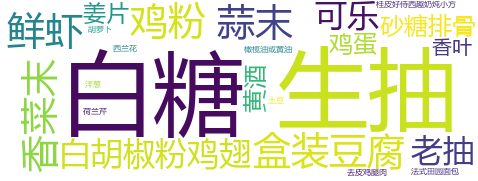

Values plotted in this chart, from the file beside it:
name, food, score, link
100天不重复、减肥保持期的每日快手便当记录【持续更新】, 🍎🍌🍇🍓🍒🥦🥑🍆🍅🥝🥬🌶🌽🥕🥬🧄🧅🥔🍠🥯🥓🍗🍖🥨🍞🌭🍕🍣🍜🥗🦪🥟, 4, http://www.xiachufang.com/recipe/1044993…
无敌好吃的香煎豆腐, 豆腐、鸡蛋、淀粉、盐、白糖、蚝油、生抽、蒜末, 7.6, http://www.xiachufang.com/recipe/1039224…
『家庭版炒合菜』, 鸡蛋、韭菜、红薯粉丝、绿豆芽or黄豆芽、生抽、老抽、蚝油、盐、糖、鸡精、小米椒、…, 7.8, http://www.xiachufang.com/recipe/1041771…
超级下饭的地三鲜, 长茄子、青椒、土豆、蚝油、生抽、盐、糖、老抽、淀粉、葱、蒜, 8.2, http://www.xiachufang.com/recipe/1039967…
肉末茄子, 茄子、肉末、青红尖椒、生抽、老抽、盐、白糖、淀粉、葱、姜、蒜、醋, 7.5, http://www.xiachufang.com/recipe/1039175…
白灼秋葵, 秋葵、大蒜、剁椒、生抽、美極鮮醬油、糖，鹽，味精, 0, http://www.xiachufang.com/recipe/1045948…
土豆的新吃法！简单美味，给肉都不换！, 土豆、蒜、小米椒、干淀粉、香辣酱、蚝油、生抽、辣椒面、孜然、芝麻, 7.6, http://www.xiachufang.com/recipe/1042897…
㊙️香菇土豆肉沫拌饭❗️比外卖还好吃, 猪肉沫、香菇、大土豆、青红椒、葱花、姜末, 8.1, http://www.xiachufang.com/recipe/1041616…
家庭版小酥肉, 花椒、鸡蛋、糖、盐、料酒、猪肉、红薯淀粉、五香粉、酱油, 8.7, http://www.xiachufang.com/recipe/1042341…
家庭版的手撕鸡, 鸡腿、姜片、葱段、盐、糖、生抽、香醋、小米辣、蒜蓉、柠檬、鸡精、香菜、熟芝麻、香…, 7.9, http://www.xiachufang.com/recipe/1040303…
厨师长教你：“懒人烧豆腐”的家常做法，很简单懒人的做法，收藏, 老豆腐、小米辣、二荆条、大蒜、韭菜、土豆淀粉、植物油、食用盐、白糖、生抽酱油、蚝…, 9.2, http://www.xiachufang.com/recipe/1043666…
鱼香肉丝（米饭杀手系列三）, 豆瓣酱、醋、生抽、蚝油、白沙糖、料酒、淀粉、里脊肉、青椒、木耳、胡萝卜、仔姜, 7.9, http://www.xiachufang.com/recipe/1039511…
香到嗷嗷叫｜宇宙超级无敌香锅鸡翅虾, 虾、鸡翅中、藕、莴笋、土豆、年糕条、洋葱、海底捞麻辣香锅底料、大葱、干辣椒、大蒜…, 8.5, http://www.xiachufang.com/recipe/1041453…
手把手教你五分钟快手油焖虾, 明虾、食用油、料酒、盐、老抽、生抽、糖、姜、大葱、小葱、醋, 8.1, http://www.xiachufang.com/recipe/1039522…
酱汁杏鲍菇❗比肉还好吃, 杏鲍菇、蒜、小葱, 8.0, http://www.xiachufang.com/recipe/1040244…
椒盐鸡翅, 鸡翅、盐、糖、鸡蛋、玉米淀粉、万用炸粉、椒盐、洋葱、青红椒、料酒, 0, http://www.xiachufang.com/recipe/1045944…
西兰花真的很脏，你洗干净了吗？（已更新油菜的清洗方法）, 西兰花、橄榄油、蒜、盐、小葱, 13, http://www.xiachufang.com/recipe/1042573…
牛肉的腌制方法好吃还嫩, 牛里脊、牛后臀都可以、白胡椒粉、蚝油、生抽、油、玉米淀粉, 8.7, http://www.xiachufang.com/recipe/1040686…
鲜美豆腐汤的简单做法, 鸡蛋、嫩豆腐、海鲜菇、盐、蚝油、生抽、蒜、葱花, 7.4, http://www.xiachufang.com/recipe/1041760…
简单又好吃的黄焖鸡, 冰糖、鸡肉、料酒、姜、蒜、生抽、老抽、蚝油、黄豆酱、香菇、土豆、盐, 7.7, http://www.xiachufang.com/recipe/1044840…
健康低脂凉拌菜—菠菜可以这样吃, 菠菜、鸡蛋、花生、香油、盐、蒜、蚝油、白芝麻, 7.8, http://www.xiachufang.com/recipe/1040685…
糖醋排骨, 仔排、冰糖①、料酒、生抽、冰糖、白醋、老抽、八角、香叶、小香葱、生姜, 8.4, http://www.xiachufang.com/recipe/1045767…
空气炸锅脆皮乳鸽, 乳鸽(中鸽)、耗油、盐、鸡精、油、胡椒碎、蜂蜜、料酒, 0, http://www.xiachufang.com/recipe/1045881…
炖牛肉（纯回回版）, 牛肉、八角、葱、大蒜、姜、面酱、老抽、红烧酱油、盐, 8.6, http://www.xiachufang.com/recipe/1039297…
烤猪蹄, 干辣椒、八角、姜、豆蔻、丁香、香叶、桂皮、陈皮、芫荽籽、小茴香、花椒、整粒白胡椒…, 9.0, http://www.xiachufang.com/recipe/1040555…
炝拌土豆丝, 土豆、油、花椒、姜丝、葱花、盐、米醋、香油、小辣椒、耗油, 8.0, http://www.xiachufang.com/recipe/1039614…
适合孩子吃的宫保鸡丁(不辣), 鸡胸肉、花生米、黄瓜、生抽、水淀粉、盐、胡萝卜, 8, http://www.xiachufang.com/recipe/1045682…
家常肉沫粉条（蚂蚁上树）, 红薯粉、青尖椒、精瘦猪肉、香菜、葱姜蒜、黄豆酱、食用油、水、盐、味精、老抽, 8.3, http://www.xiachufang.com/recipe/1040482…
庆有余年三春珍脍鱼, 鲤鱼、葱、姜、蒜、红辣椒、花椒、干辣椒、八角、郫县豆瓣酱、香醋、酱油（生抽）、老…, 9.3, http://www.xiachufang.com/recipe/1042498…
年夜饭必备蒜蓉拌花甲, 花甲、大独蒜、姜、小米辣、洋葱、小葱、料酒、水、玉米油、酱油、白醋、蚝油、盐、糖…, 8.6, http://www.xiachufang.com/recipe/1039042…
木须肉, 里脊肉、胡萝卜、黄瓜、木耳、鸡蛋、小葱、蒜、盐、蚝油、生抽、生粉、料酒, 7.7, http://www.xiachufang.com/recipe/1039635…
超简单的蜜汁叉烧（空气炸锅版）, 猪颈肉、梅头肉、李锦记叉烧酱、蜂蜜、随便什么老抽, 8.5, http://www.xiachufang.com/recipe/1040216…
超好喝的鸡蛋汤😋, 西红柿、鸡蛋、黄瓜、香菜、盐、生抽、香油, 0, http://www.xiachufang.com/recipe/1045944…
超下饭的干锅花菜, 花菜、五花肉、大蒜、干辣椒、生抽、姜、蒜、盐、老抽、鸡精, 1, http://www.xiachufang.com/recipe/1045840…
莴笋丝, 莴笋、红辣椒、蒜蓉和油, 8.3, http://www.xiachufang.com/recipe/1041925…
1分钟自制低脂饮品——减肥也要好好的喝, 猕猴桃、西柚、西瓜、黑枸杞、气泡水、雪碧、低糖养乐多, 8.8, http://www.xiachufang.com/recipe/1040632…
【小高姐】烧茄子简单方法做出好颜色和好味道的茄子, 茄子、盐、蒜、配菜、水淀粉、豆瓣酱、醋、盐、食用油, 8.9, http://www.xiachufang.com/recipe/1045521…
比肉还好吃的手撕杏鲍菇, 杏鲍菇、青椒、胡萝卜、蚝油、酱油、独头蒜、细砂糖、食用油、鸡精, 7.6, http://www.xiachufang.com/recipe/1043351…
百吃不厌糖醋里脊/快手菜, 里脊肉、盐、白胡椒粉料酒生姜水、蛋清、生粉/淀粉、番茄酱、白糖、白芝麻, 7.9, http://www.xiachufang.com/recipe/1041846…
火山土豆泥, 土豆、混合蔬菜粒、肉末、水发香菇、姜蒜末、黑胡椒粉、盐、糖、生抽、老抽、蚝油、水…, 8.2, http://www.xiachufang.com/recipe/1040788…
榨菜青椒炒香干, 青椒、榨菜丝、香干、瘦肉、生抽、食用油、盐、红薯粉、料酒、白糖、开水, 8.8, http://www.xiachufang.com/recipe/1038349…
黄豆炖猪蹄, 猪蹄、黄豆、老抽、料酒、冰糖、番茄酱、盐、冰糖、生姜、八角、香叶、蒜瓣、食用油, 0, http://www.xiachufang.com/recipe/1045855…
椒盐虾（超酥香）, 虾（若干）、椒盐、葱、生姜、料酒、淀粉，大蒜, 8.1, http://www.xiachufang.com/recipe/1040390…
香而不腻的销魂粉蒸肉, 五花肉、蒸肉米粉、大土豆、姜、葱花、料酒、腐乳汁、甜面酱、蚝油、生抽、老抽、白糖…, 8.0, http://www.xiachufang.com/recipe/1038560…
家常葱油制作（绝味葱油面）超详细, 食用油、葱、生抽、老抽（红烧酱油）、耗油、芝麻、糖, 8.6, http://www.xiachufang.com/recipe/1041013…
农家小炒肉, 青椒、五花肉、姜、蒜、豆瓣酱, 7.8, http://www.xiachufang.com/recipe/1041182…
私房红烧肉垂涎三尺软糯无比, 五花肉、冰糖、料酒、老抽、生抽、姜、大葱、八角、香叶、桂皮、食用油、盐, 8.4, http://www.xiachufang.com/recipe/1038857…
家庭版小辣条, 豆卷、辣椒面、白芝麻、白砂糖、孜然粉、盐、鸡精、洋葱、葱、姜、蒜、花椒、八角, 8.7, http://www.xiachufang.com/recipe/1041850…
零失败糖醋里脊, 猪里脊、鸡蛋、胡椒粉、淀粉、番茄酱、绵白糖、白醋、盐、水淀粉、料酒、食用油、纯净…, 0, http://www.xiachufang.com/recipe/1045943…
土豆炖排骨, 排骨、五花肉、小土豆、姜、蒜、葱、辣椒、料酒、生抽、红烧汁、蚝油, 8.5, http://www.xiachufang.com/recipe/1043431…
清爽不油腻的荷塘小炒, 藕、荷兰豆、小木耳、胡萝卜、山药、百合、鸡精、盐、糖、水淀粉, 8.1, http://www.xiachufang.com/recipe/1040961…
吃不够的蒜香鸡腿, 鸡腿肉、蒜末、盐、生抽、干辣椒、青椒、玉米淀粉, 8.3, http://www.xiachufang.com/recipe/1041948…
🐜蚂蚁上树丨能下3碗米饭🍚肉末粉丝, 肉末、红薯粉丝、豆瓣酱、蒜、老抽、蚝油、生抽、姜、清水、青红椒, 8.5, http://www.xiachufang.com/recipe/1043427…
吉祥如意麻辣手撕口水鸡, 温氏白切鸡、姜、蒜、盐、白糖、熟芝麻、高汤、香醋、生抽、香油、辣椒红油、花椒油、…, 9.2, http://www.xiachufang.com/recipe/1042470…
零失败酥脆小油条（高筋面粉）, 高筋面粉、水（面粉牌子不同吸水性不同，酌情添加水量）、鸡蛋、无铝泡打粉、小苏打、…, 8.7, http://www.xiachufang.com/recipe/1043666…
不油炸的少油地三鲜，好吃不油腻！家常版, 土豆、茄子、青椒、生抽，耗油，白糖，醋，鸡精，盐，淀粉、葱姜蒜, 8.2, http://www.xiachufang.com/recipe/1043174…
鸡蛋炒米粉，正确泡发干米粉，不碎、不坨、不粘锅、口感Q弹, 米粉、花生油（炟米粉）、盐（炟米粉）、鸡蛋、绿豆芽、小葱、花生油、生抽, 8.8, http://www.xiachufang.com/recipe/1041716…
超级好吃的干煸豆角，麻辣鲜香，超下饭！, 豆角、干红辣椒、蒜、麻椒、生抽、盐、鸡精、芝麻, 7, http://www.xiachufang.com/recipe/1045614…
好吃到狂舔手指😘的茄汁蒜蓉大虾🍤半小时内搞定, 大虾（住在沿海地区，一般使用海虾，这次使用虎皮虾）、番茄酱、蒜、姜、料酒、生抽、…, 0, http://www.xiachufang.com/recipe/1045939…
糖醋里脊超嫩鸡胸肉版, 鸡胸肉、淀粉、蒜、白胡椒、盐、鲜味酱油、糖, 8.2, http://www.xiachufang.com/recipe/1044864…
... 536 more rows
